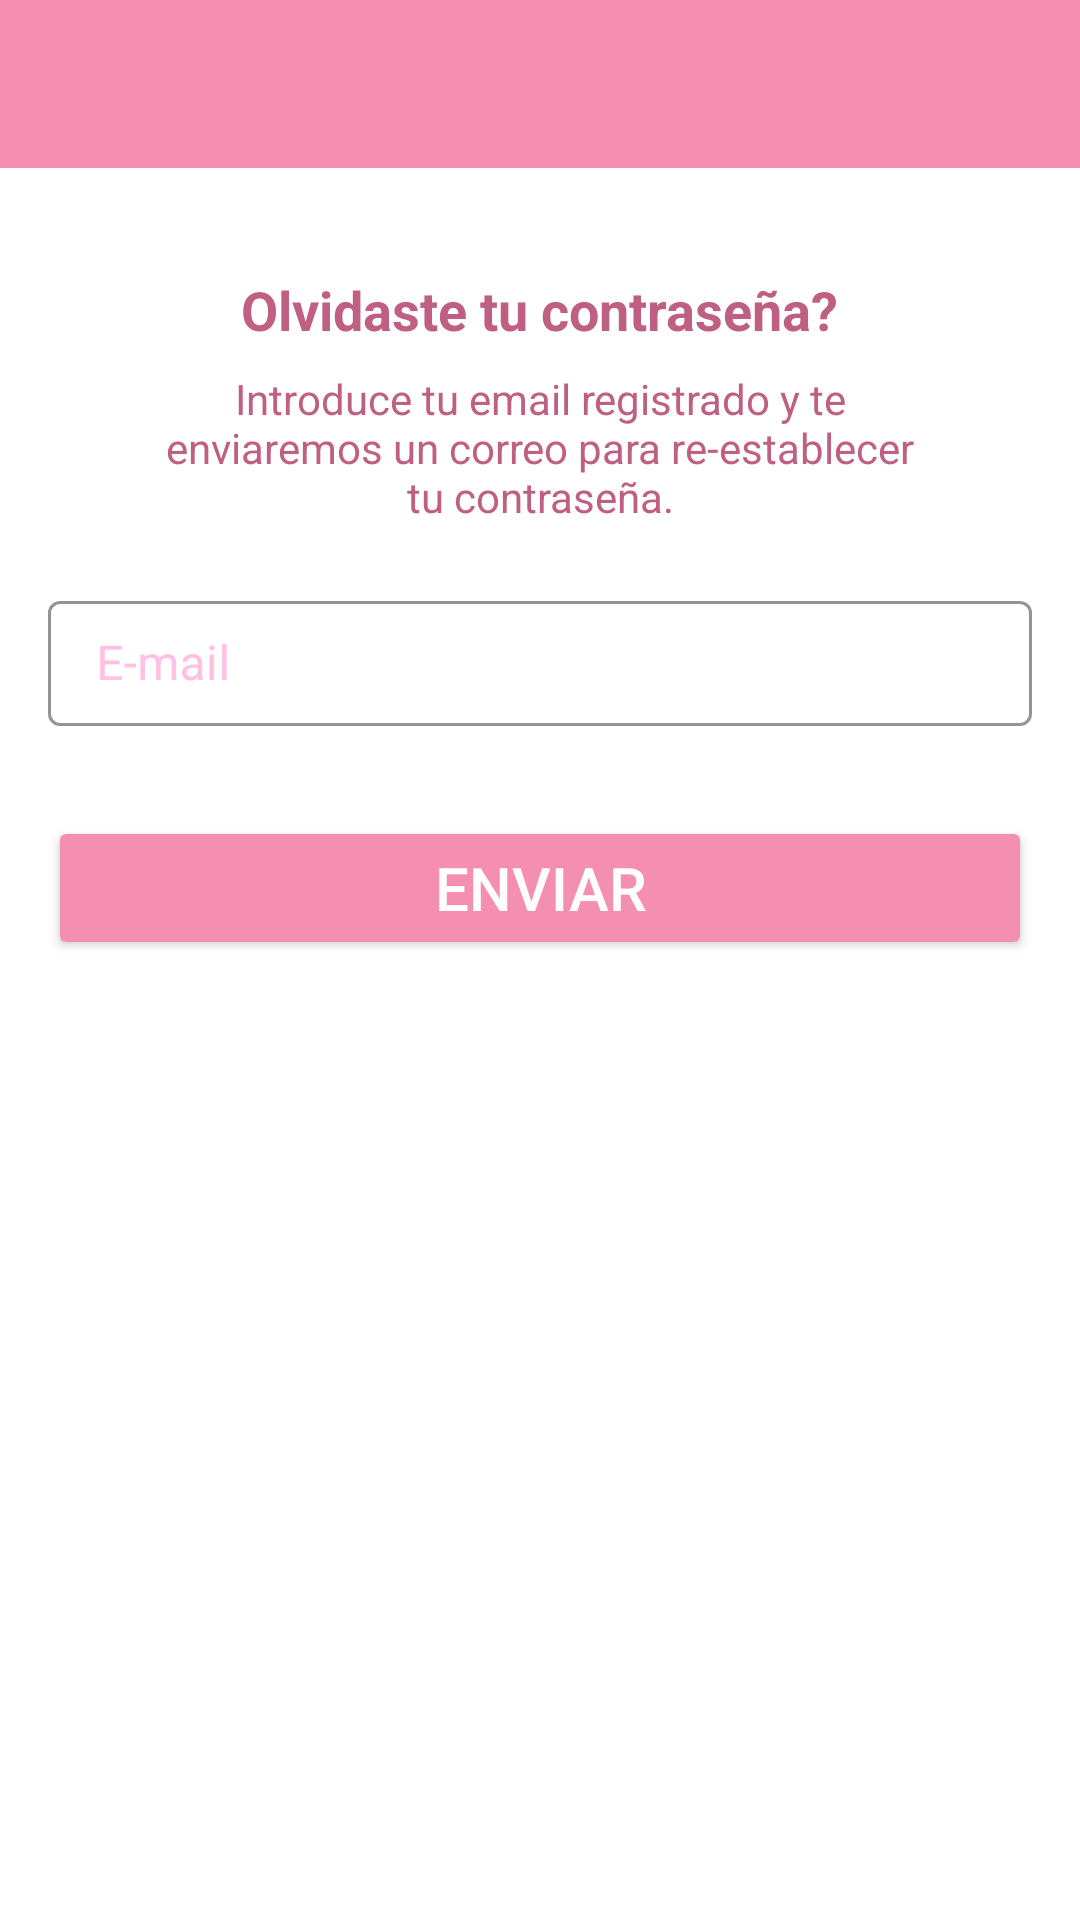

The Android layout XML behind this screen, and the referenced resources:
<!-- AndroidManifest.xml: activity theme Theme.MaterialComponents.NoActionBar -->
<!-- res/layout/activity_forgot_password.xml -->
<?xml version="1.0" encoding="utf-8"?>
<androidx.constraintlayout.widget.ConstraintLayout xmlns:android="http://schemas.android.com/apk/res/android"
    xmlns:app="http://schemas.android.com/apk/res-auto"
    xmlns:tools="http://schemas.android.com/tools"
    android:layout_width="match_parent"
    android:layout_height="match_parent"
    android:background="@color/white"
    tools:context=".ui.activities.ForgotPasswordActivity">

    <androidx.appcompat.widget.Toolbar
        android:id="@+id/toolbar_forgot_password_activity"
        android:layout_width="match_parent"
        android:layout_height="?attr/actionBarSize"
        android:layout_gravity="top"
        android:background="@color/primary_pink"
        app:layout_constraintStart_toStartOf="parent"
        app:layout_constraintEnd_toEndOf="parent"
        app:layout_constraintTop_toTopOf="parent"/>

    <TextView
        android:id="@+id/tv_title"
        android:layout_width="wrap_content"
        android:layout_height="wrap_content"
        android:layout_marginTop="35dp"
        android:text="@string/title_forgot_password"
        android:textStyle="bold"
        android:textColor="@color/primary_dark_pink"
        android:textSize="@dimen/forgot_password_title_textSize"
        app:layout_constraintEnd_toEndOf="parent"
        app:layout_constraintStart_toStartOf="parent"
        app:layout_constraintTop_toBottomOf="@id/toolbar_forgot_password_activity" />

    <TextView
        android:id="@+id/tv_title_description"
        android:layout_width="0dp"
        android:layout_height="wrap_content"
        android:layout_marginStart="50dp"
        android:layout_marginTop="8dp"
        android:layout_marginEnd="50dp"
        android:gravity="center"
        android:text="@string/forgot_password_title_description"
        android:textColor="@color/primary_dark_pink"
        android:textSize="@dimen/forgot_password_title_description_textSize"
        app:layout_constraintEnd_toEndOf="parent"
        app:layout_constraintStart_toStartOf="parent"
        app:layout_constraintTop_toBottomOf="@id/tv_title" />

    <com.google.android.material.textfield.TextInputLayout
        android:id="@+id/til_email"
        style="@style/Widget.MaterialComponents.TextInputLayout.OutlinedBox"
        android:layout_width="match_parent"
        android:layout_height="wrap_content"
        android:layout_marginStart="16dp"
        android:layout_marginTop="20dp"
        android:layout_marginEnd="16dp"
        android:hint="@string/et_hint_email_id"
        app:hintTextColor="@color/primary_pink"
        android:textColorHint="@color/primary_light_pink"
        app:endIconMode="clear_text"
        app:endIconTint="@color/colorDarkGrey"
        app:boxStrokeColor="@color/primary_light_pink"
        app:layout_constraintEnd_toEndOf="parent"
        app:layout_constraintStart_toStartOf="parent"
        app:layout_constraintTop_toBottomOf="@id/tv_title_description">

        <EditText
            android:id="@+id/et_email_forgot_pass"
            android:layout_width="match_parent"
            android:layout_height="wrap_content"
            android:inputType="textEmailAddress"
            android:padding="@dimen/et_padding"
            android:textColor="@color/primary_dark_pink"
            android:textSize="@dimen/et_textSize"
            android:textCursorDrawable="@null"
            tools:text="thegera4@hotmail.com" />
    </com.google.android.material.textfield.TextInputLayout>

    <Button
        android:id="@+id/btn_submit"
        android:layout_width="match_parent"
        android:layout_height="wrap_content"
        android:layout_gravity="center"
        android:layout_marginStart="16dp"
        android:layout_marginTop="30dp"
        android:layout_marginEnd="16dp"
        android:backgroundTint="@color/primary_pink"
        android:foreground="?attr/selectableItemBackground"
        android:gravity="center"
        android:paddingTop="@dimen/btn_padding"
        android:paddingBottom="@dimen/btn_padding"
        android:text="@string/btn_lbl_submit"
        android:textColor="@android:color/white"
        android:textSize="@dimen/btn_textSize"
        app:layout_constraintEnd_toEndOf="parent"
        app:layout_constraintStart_toStartOf="parent"
        app:layout_constraintTop_toBottomOf="@id/til_email" />

</androidx.constraintlayout.widget.ConstraintLayout>
<!-- resources referenced by this layout -->
<resources>
  <color name="colorDarkGrey">#878787</color>
  <color name="primary_dark_pink">#bf5f82</color>
  <color name="primary_light_pink">#ffc1e3</color>
  <color name="primary_pink">#f48fb1</color>
  <color name="white">#FFFFFFFF</color>
  <dimen name="btn_padding">5dp</dimen>
  <dimen name="btn_textSize">20sp</dimen>
  <dimen name="et_padding">10dp</dimen>
  <dimen name="et_textSize">16sp</dimen>
  <dimen name="forgot_password_title_description_textSize">14sp</dimen>
  <dimen name="forgot_password_title_textSize">18sp</dimen>
  <string name="btn_lbl_submit">Enviar</string>
  <string name="et_hint_email_id">E-mail</string>
  <string name="forgot_password_title_description">Introduce tu email registrado y te enviaremos un correo para re-establecer tu contraseña.</string>
  <string name="title_forgot_password">Olvidaste tu contraseña?</string>
</resources>
